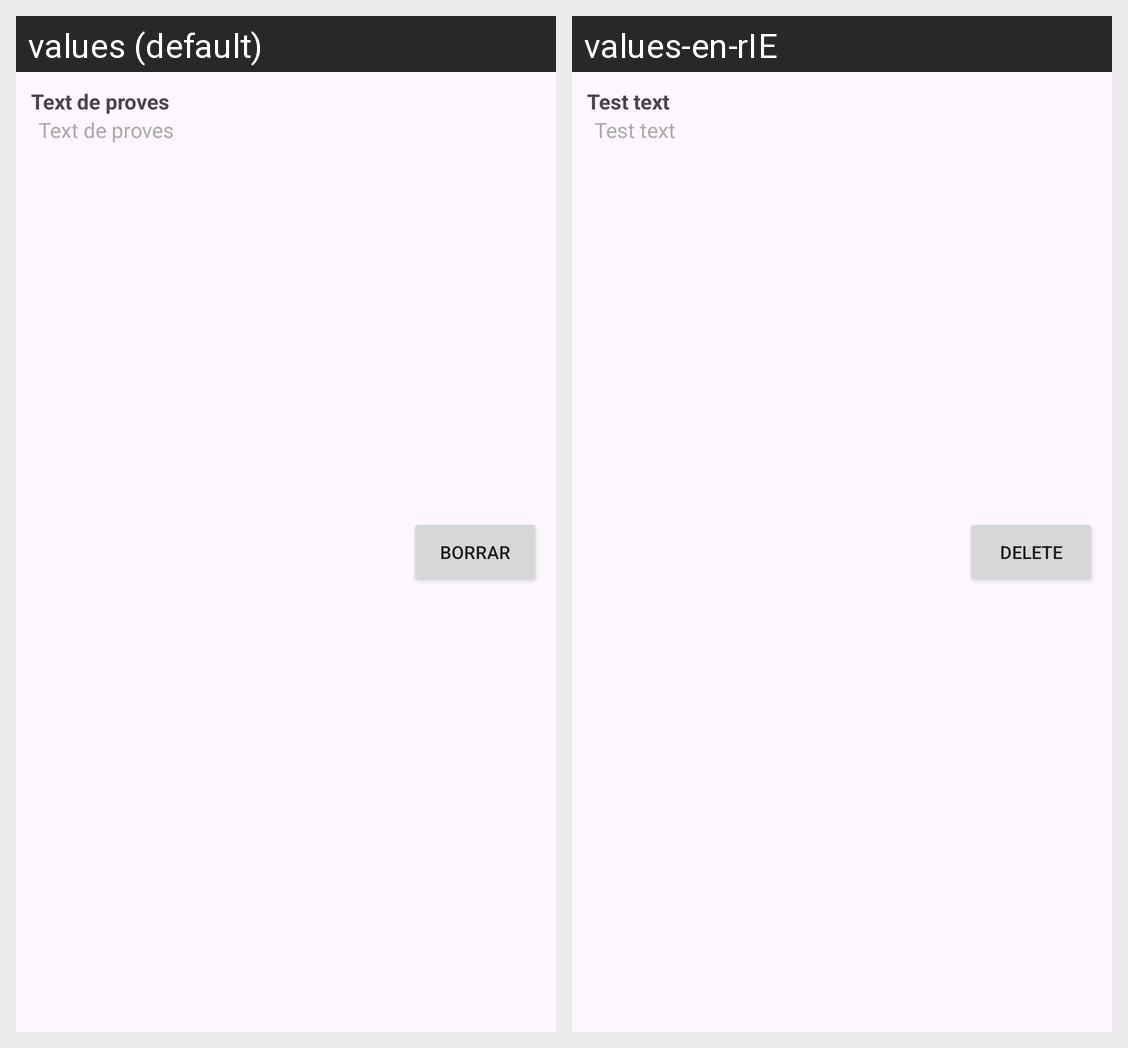

Locale-by-locale string values for the Android screen shown in this grid:
Android screen res/layout/listitem_titular.xml rendered under 2 locales, left to right: values (default), values-en-rIE. Device: Nexus 5 (rendered at 1080×1920; each locale shown at half size, 540×960, under a caption strip naming it); theme Theme.Act09_ListView.
Strings drawn on this screen, with the default value and each locale's value (text and hints the layout hard-codes, and strings that could not be matched under every locale, appear in the picture but are not listed):

txt_temporal
  values: Text de proves
  values-en-rIE: Test text

btn_borrar
  values: Borrar
  values-en-rIE: Delete
